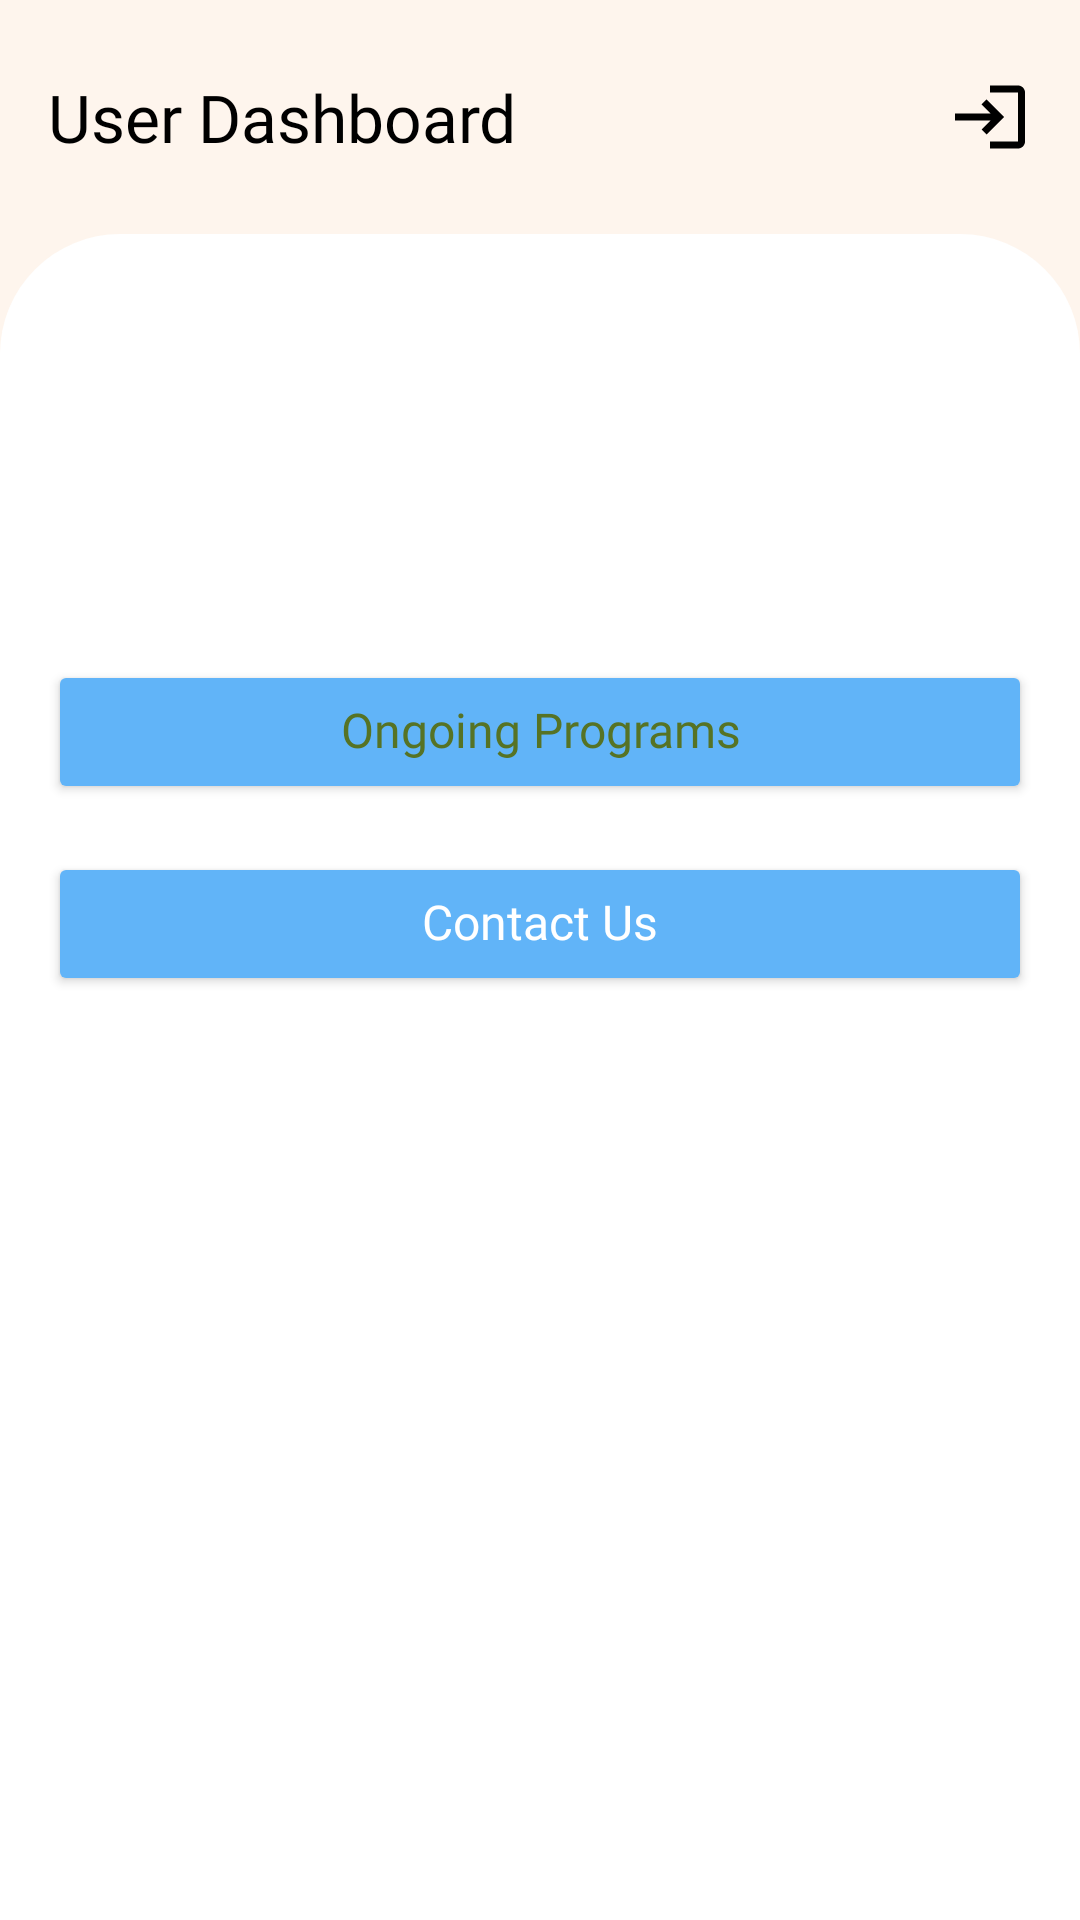

Android layout source for this screen:
<!-- AndroidManifest.xml: application theme Theme.Aug2024Bootcamp -->
<!-- res/layout/fragment_user_dashboard.xml -->
<?xml version="1.0" encoding="utf-8"?>
<androidx.constraintlayout.widget.ConstraintLayout xmlns:android="http://schemas.android.com/apk/res/android"
    xmlns:app="http://schemas.android.com/apk/res-auto"
    android:layout_width="match_parent"
    android:layout_height="match_parent"
    android:background="@color/light">

    <androidx.constraintlayout.widget.ConstraintLayout
        android:id="@+id/toolBar"
        android:layout_width="match_parent"
        android:layout_height="@dimen/toolBarHeight"
        android:orientation="horizontal"
        app:layout_constraintStart_toStartOf="parent"
        app:layout_constraintTop_toTopOf="parent">

        <ImageView
            android:id="@+id/icLogin"
            android:layout_width="@dimen/back_button_height"
            android:layout_height="@dimen/back_button_height"
            android:layout_marginEnd="@dimen/spaceS"
            android:src="@drawable/ic_login"
            app:layout_constraintBottom_toBottomOf="parent"
            app:layout_constraintEnd_toEndOf="parent"
            app:layout_constraintTop_toTopOf="parent" />

        <TextView
            style="@style/TextAppearanceTitle"
            android:layout_width="0dp"
            android:layout_height="wrap_content"
            android:layout_marginHorizontal="@dimen/spaceS"
            android:text="@string/title_user_dashboard"
            android:textColor="@color/black"
            app:layout_constraintBottom_toBottomOf="parent"
            app:layout_constraintEnd_toStartOf="@id/icLogin"
            app:layout_constraintStart_toStartOf="parent"
            app:layout_constraintTop_toTopOf="parent" />


    </androidx.constraintlayout.widget.ConstraintLayout>

    <androidx.core.widget.NestedScrollView
        android:layout_width="match_parent"
        android:layout_height="0dp"
        android:background="@drawable/drawer_item_bg"

        android:fillViewport="true"
        app:layout_behavior="@string/appbar_scrolling_view_behavior"
        app:layout_constraintBottom_toBottomOf="parent"
        app:layout_constraintEnd_toEndOf="parent"
        app:layout_constraintStart_toStartOf="parent"
        app:layout_constraintTop_toBottomOf="@id/toolBar">

        <LinearLayout
            android:layout_width="match_parent"

            android:layout_height="0dp"
            android:layout_marginHorizontal="@dimen/spaceS"
            android:orientation="vertical"
            android:weightSum="1">

            <ImageView
                android:layout_width="wrap_content"
                android:layout_height="@dimen/login_page_logo_height"
                android:layout_marginTop="@dimen/spaceS"
                android:src="@drawable/app_logo" />

            <Button
                android:id="@+id/technologyPrograms"
                style="@style/Button"
                android:layout_width="match_parent"
                android:layout_height="wrap_content"
                android:layout_marginTop="@dimen/spaceS"
                android:backgroundTint="@color/light"
                android:text="@string/ongoing_programs"
                android:textColor="@color/logo_green" />


            <Button
                android:id="@+id/contactUs"
                style="@style/Button.Primary"
                android:layout_width="match_parent"
                android:layout_height="wrap_content"
                android:layout_marginTop="@dimen/spaceS"
                android:text="@string/contact_us" />


        </LinearLayout>

    </androidx.core.widget.NestedScrollView>

</androidx.constraintlayout.widget.ConstraintLayout>
<!-- resources referenced by this layout -->
<resources>
  <color name="black">#FF000000</color>
  <color name="light">#FEF5ED</color>
  <color name="logo_green">#567325</color>
  <dimen name="back_button_height">28dp</dimen>
  <dimen name="login_page_logo_height">110dp</dimen>
  <dimen name="spaceS">16dp</dimen>
  <dimen name="toolBarHeight">78dp</dimen>
  <!-- drawable drawer_item_bg (drawable) -->
  <?xml version="1.0" encoding="utf-8"?>
  <shape xmlns:android="http://schemas.android.com/apk/res/android">
      <corners android:topLeftRadius="40dp" android:topRightRadius="40dp" />
      <solid android:color="#FFFFFF" /> 
  </shape>
  <!-- drawable ic_login (drawable) -->
  <vector xmlns:android="http://schemas.android.com/apk/res/android" android:autoMirrored="true" android:height="50dp" android:tint="@color/black" android:viewportHeight="24" android:viewportWidth="24" android:width="50dp">
        
      <path android:fillColor="@android:color/white" android:pathData="M11,7L9.6,8.4l2.6,2.6H2v2h10.2l-2.6,2.6L11,17l5,-5L11,7zM20,19h-8v2h8c1.1,0 2,-0.9 2,-2V5c0,-1.1 -0.9,-2 -2,-2h-8v2h8V19z"/>
      
  </vector>
  <string name="contact_us">Contact Us</string>
  <string name="ongoing_programs">Ongoing Programs</string>
  <string name="title_user_dashboard">User Dashboard</string>
  <style name="Button">
          <item name="backgroundTint">@color/logo_sky</item>
          <item name="android:includeFontPadding">false</item>
          <item name="android:gravity">center</item>
          <item name="cornerRadius">@dimen/cornerRadius3L</item>
          <item name="android:textAppearance">@style/TextAppearancePrimaryButton</item>
      </style>
  <style name="Button.Primary">
          <item name="backgroundTint">@color/logo_sky</item>
          <item name="android:textColor">@color/white</item>
      </style>
  <style name="TextAppearanceTitle" parent="AppTextAppearance">
          <item name="android:textSize">@dimen/textSizeXXL</item>
          <item name="fontWeight">500</item>
          <item name="android:textColor">@color/title_text</item>
      </style>
  <style name="Theme.Aug2024Bootcamp" parent="Base.Theme.Aug2024Bootcamp" />
  <color name="logo_sky">#61B4F8</color>
  <dimen name="cornerRadius3L">30dp</dimen>
  <style name="TextAppearancePrimaryButton" parent="AppTextAppearance">
          <item name="android:textSize">@dimen/textSizeXXS</item>
          <item name="fontWeight">600</item>
          <item name="android:textColor">@color/white</item>
      </style>
  <color name="white">#FFFFFFFF</color>
  <style name="AppTextAppearance">
          <item name="android:lineSpacingMultiplier">1.2</item>
          <item name="android:fontFamily">@font/roboto_regular</item>
  
      </style>
  <dimen name="textSizeXXL">22sp</dimen>
  <color name="title_text">#1C2D40</color>
  <style name="Base.Theme.Aug2024Bootcamp" parent="Theme.Material3.Light.NoActionBar">
          
           <item name="colorPrimary">@color/colorPrimary</item>
           <item name="colorPrimaryDark">@color/colorPrimary</item>
          <item name="colorAccent">@color/colorPrimary</item>
          <item name="android:windowNoTitle">true</item>
          <item name="android:windowFullscreen">true</item>
      </style>
  <dimen name="textSizeXXS">16sp</dimen>
  <color name="colorPrimary">#61B4F8</color>
</resources>
